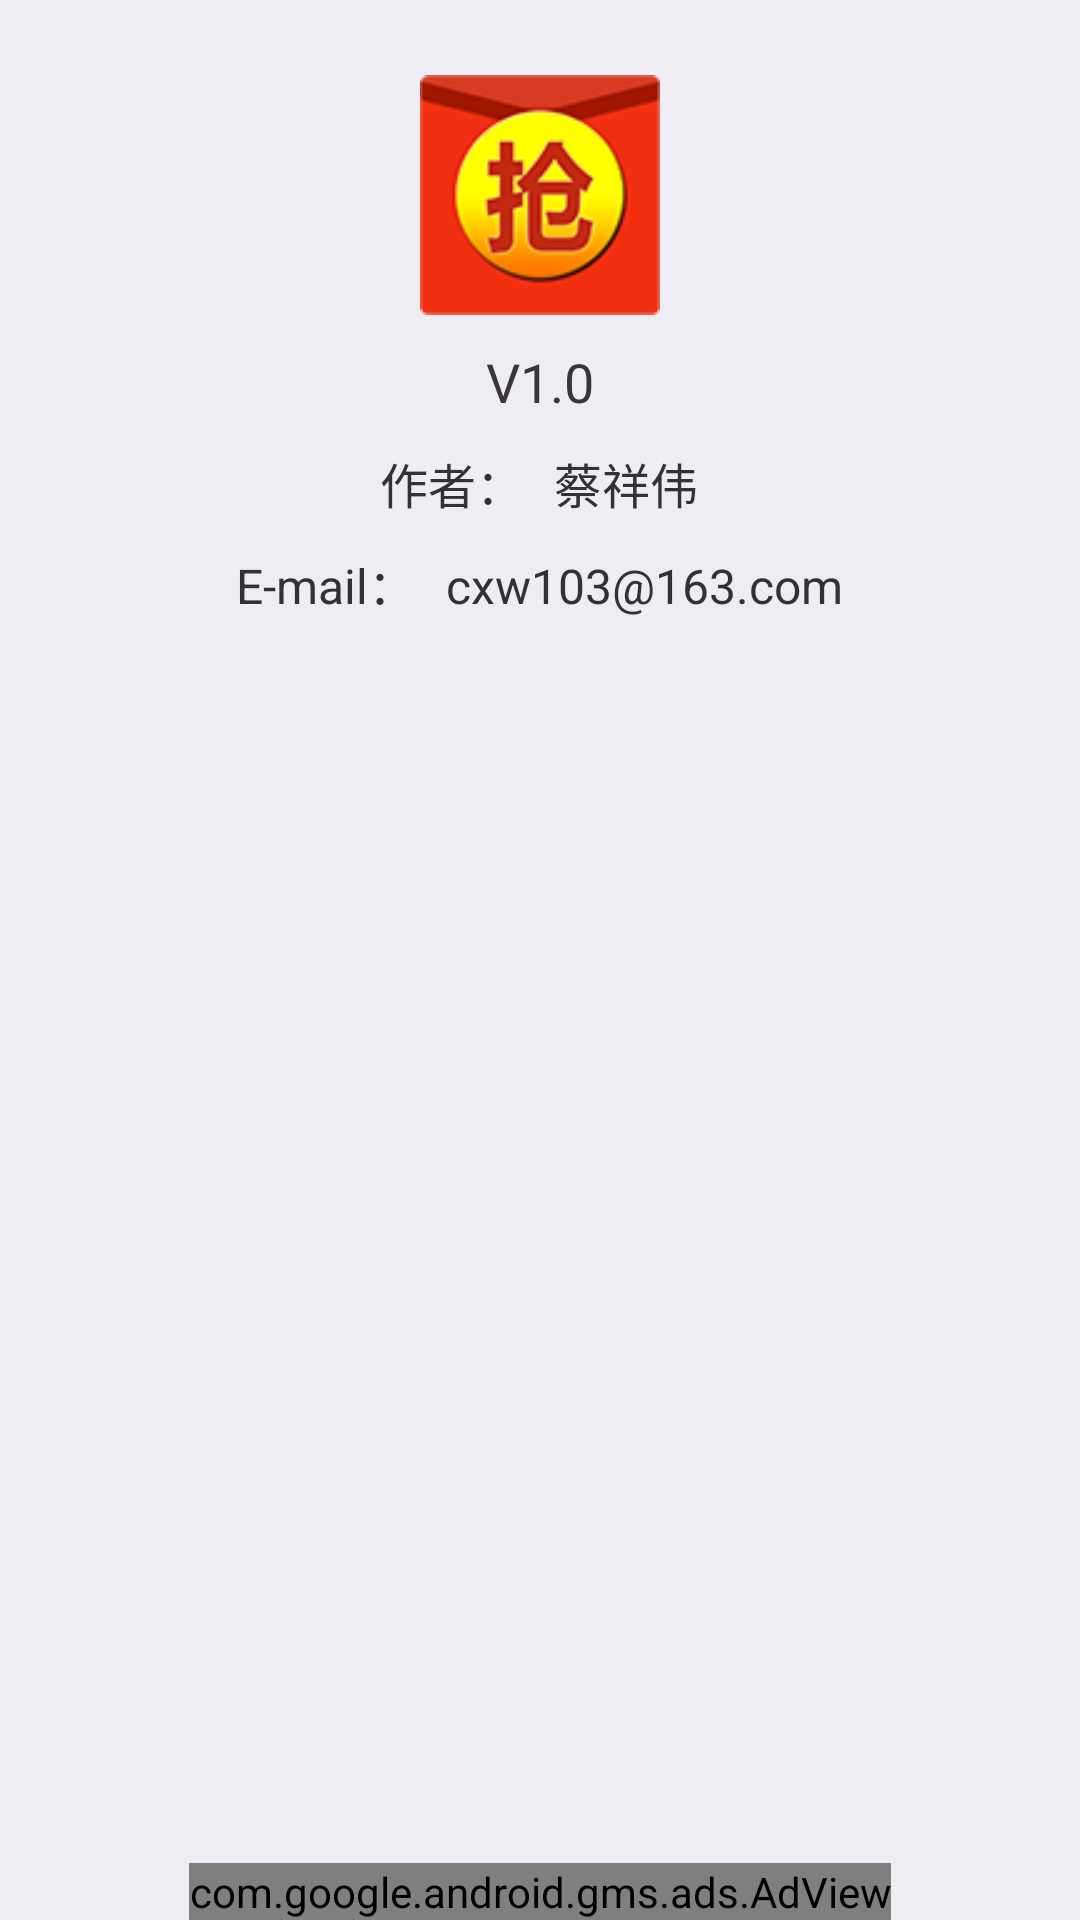

The Android layout XML behind this screen, and the referenced resources:
<!-- AndroidManifest.xml: application theme AppTheme -->
<!-- res/layout/activity_about.xml -->
<?xml version="1.0" encoding="utf-8"?>
<RelativeLayout xmlns:android="http://schemas.android.com/apk/res/android"
                xmlns:ads="http://schemas.android.com/apk/res-auto"
              android:layout_width="match_parent"
              android:layout_height="match_parent"
              android:background="@color/sad_light_gray">


    <com.google.android.gms.ads.AdView
        android:id="@+id/adView"
        android:layout_width="wrap_content"
        android:layout_height="wrap_content"
        android:layout_alignParentBottom="true"
        android:layout_centerHorizontal="true"
        ads:adSize="BANNER"
        ads:adUnitId="@string/about_banner_ad_id"/>

    <LinearLayout
        android:layout_width="match_parent"
        android:layout_height="wrap_content"
        android:orientation="vertical"
        android:layout_marginTop="@dimen/NormalPadding"
        android:padding="8dp">

        <ImageView
            android:id="@+id/logo"
            android:layout_width="80dp"
            android:layout_height="80dp"
            android:layout_gravity="center_horizontal"
            android:layout_marginTop="5dp"
            android:background="@drawable/ic_launcher"/>

        <LinearLayout
            android:layout_width="wrap_content"
            android:layout_height="wrap_content"
            android:layout_gravity="center_horizontal"
            android:layout_marginTop="10dp"
            android:orientation="horizontal">

            <TextView
                android:id="@+id/app_name"
                android:layout_width="match_parent"
                android:layout_height="wrap_content"
                android:layout_marginRight="10dp"
                android:gravity="center_horizontal"
                android:text="@string/app_name"
                android:textColor="@color/gray_text"
                android:textSize="@dimen/BigTextSize"
                android:visibility="gone"/>

            <TextView
                android:id="@+id/version"
                android:layout_width="match_parent"
                android:layout_height="wrap_content"
                android:gravity="center_horizontal"
                android:text="V1.0"
                android:textColor="@color/gray_text"
                android:textSize="@dimen/BigTextSize"/>
        </LinearLayout>

        <LinearLayout
            android:layout_width="wrap_content"
            android:layout_height="wrap_content"
            android:layout_gravity="center_horizontal"
            android:orientation="vertical">

            <LinearLayout
                android:layout_width="wrap_content"
                android:layout_height="wrap_content"
                android:layout_gravity="center_horizontal"
                android:layout_marginTop="10dp"
                android:orientation="horizontal">

                <TextView
                    android:layout_width="wrap_content"
                    android:layout_height="wrap_content"
                    android:layout_marginRight="10dp"
                    android:text="作者："
                    android:textSize="@dimen/NormalTextSize"/>

                <TextView
                    android:id="@+id/address"
                    android:layout_width="wrap_content"
                    android:layout_height="wrap_content"
                    android:text="蔡祥伟"
                    android:textSize="@dimen/NormalTextSize"/>
            </LinearLayout>

            <LinearLayout
                android:layout_width="wrap_content"
                android:layout_height="wrap_content"
                android:layout_gravity="left"
                android:layout_marginTop="10dp"
                android:orientation="horizontal">

                <TextView
                    android:layout_width="wrap_content"
                    android:layout_height="wrap_content"
                    android:layout_marginRight="10dp"
                    android:text="E-mail："
                    android:textSize="@dimen/NormalTextSize"/>

                <TextView
                    android:id="@+id/phone"
                    android:layout_width="wrap_content"
                    android:layout_height="wrap_content"
                    android:text="cxw103@163.com"
                    android:textSize="@dimen/NormalTextSize"/>
            </LinearLayout>

        </LinearLayout>

    </LinearLayout>

</RelativeLayout>
<!-- resources referenced by this layout -->
<resources>
  <color name="gray_text">#ff3a3536</color>
  <color name="sad_light_gray">#ffeeedf3</color>
  <dimen name="BigTextSize">18.0dip</dimen>
  <dimen name="NormalPadding">12.0dip</dimen>
  <dimen name="NormalTextSize">16.0dip</dimen>
  <!-- drawable ic_launcher: png bitmap (drawable-xhdpi, 9279 bytes) -->
  <string name="about_banner_ad_id">ca-app-pub-8631522755949363/6783988333</string>
  <string name="app_name">自动抢红包</string>
  <style name="AppTheme" parent="AppBaseTheme">
          <item name="android:windowNoTitle">true</item>
      </style>
  <style name="AppBaseTheme" parent="android:Theme.Light">
          
      </style>
</resources>
